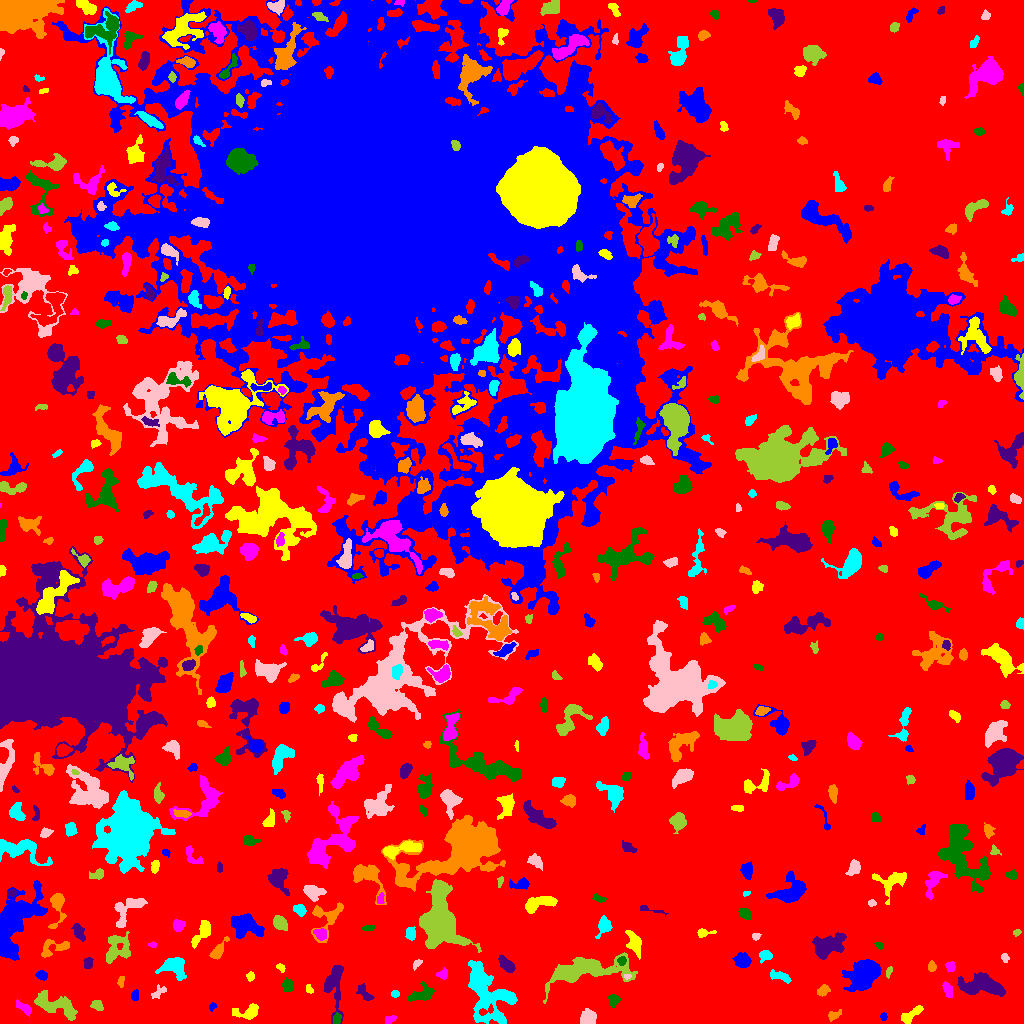

Data behind this chart, as committed beside it:
ID, X, Y, A, B, theta, total_flux, mu_max, mu_median, mu_mean, R_fwhm, R_e, R10, R90, x_start, x_end, y_start, y_end, area, greylevel
0, 526.4, 465.9, 312.9, 286.3, 0.4553, 1816417, 14.0, 2.0, 2.638, 76.9, 233.6, 90.42, 367.5, 0, 1023, 0, 1023, 688532, 2.638
1, 883.5, 6.774, 1.624, 1.58, 0.0, 62.0, 3.0, 1.0, 1.17, 2.394, 2.034, 0.7979, 3.241, 880, 887, 3, 11, 53, 7.17
2, 248.4, 11.56, 6.772, 3.312, 0.1561, 814.0, 8.0, 2.0, 3.243, 5.293, 4.514, 1.784, 7.632, 232, 258, 4, 20, 251, 8.243
3, 389.8, 3.919, 2.624, 1.959, 0.5565, 111.0, 3.0, 2.0, 1.337, 3.7, 2.877, 1.128, 4.146, 385, 396, 0, 8, 83, 7.337
4, 336.8, 4.807, 2.781, 1.889, 1.333, 171.0, 4.0, 2.0, 2.012, 4.222, 2.877, 1.128, 4.549, 333, 341, 0, 11, 85, 10.01
5, 334.4, 39.06, 13.77, 4.779, 1.554, 1450, 9.0, 3.0, 2.832, 4.951, 7.024, 2.646, 11.18, 323, 343, 0, 58, 512, 7.832
6, 832.6, 8.028, 2.641, 1.841, 0.2414, 106.0, 4.0, 1.0, 1.01, 3.038, 2.523, 0.7979, 4.146, 828, 841, 2, 14, 105, 7.01
7, 487.2, 30.36, 17.07, 9.563, -1.07, 6356, 14.0, 4.0, 4.457, 8.849, 12.05, 4.406, 18.94, 468, 517, 0, 63, 1426, 8.457
8, 588.3, 5.299, 3.469, 3.344, 0.5691, 1245, 13.0, 5.0, 5.711, 5.382, 4.297, 1.693, 6.77, 580, 596, 0, 15, 218, 10.71
9, 97.42, 17.72, 3.215, 2.446, -0.5265, 249.0, 4.0, 2.0, 2.223, 5.202, 3.478, 1.382, 5.232, 90, 103, 13, 23, 112, 7.223
10, 160.8, 6.118, 4.525, 3.268, -0.01447, 942.0, 11.0, 3.0, 3.925, 4.37, 4.583, 1.693, 7.506, 150, 175, 0, 15, 240, 8.925
11, 212.3, 16.89, 2.063, 1.624, 0.8418, 104.0, 4.0, 2.0, 1.926, 3.141, 2.185, 0.7979, 3.613, 209, 217, 12, 21, 54, 7.926
12, 910.4, 8.833, 7.438, 2.183, 0.5722, 221.0, 4.0, 1.0, 1.078, 4.583, 3.785, 1.382, 5.971, 901, 923, 0, 18, 205, 7.078
13, 23.78, 15.57, 5.004, 1.991, -0.5541, 378.0, 6.0, 3.0, 2.759, 4.754, 3.656, 1.382, 5.754, 16, 31, 7, 24, 137, 9.759
14, 613.4, 23.56, 3.123, 2.696, 1.508, 332.0, 5.0, 3.0, 2.699, 4.549, 3.7, 1.493, 5.585, 608, 620, 16, 29, 123, 7.699
15, 365.2, 29.63, 5.369, 2.437, -0.9133, 302.0, 5.0, 2.0, 1.924, 3.29, 3.909, 1.382, 6.232, 356, 374, 23, 40, 157, 6.924
16, 823.1, 32.7, 2.973, 2.132, 0.5773, 265.0, 6.0, 2.0, 2.246, 3.909, 3.141, 1.262, 4.951, 817, 830, 27, 39, 118, 8.246
17, 394.9, 29.66, 2.051, 1.757, -0.04413, 178.0, 5.0, 3.0, 3.069, 3.385, 2.459, 0.9772, 3.827, 391, 399, 26, 33, 58, 8.069
18, 158.7, 31.31, 4.336, 2.498, 0.7255, 217.0, 5.0, 2.0, 1.855, 2.394, 3.523, 1.128, 5.352, 151, 166, 25, 39, 117, 6.855
19, 56.18, 18.41, 12.49, 4.523, -0.3876, 1620, 6.0, 3.0, 2.774, 9.934, 7.653, 3.09, 11.83, 34, 77, 3, 33, 584, 7.774
20, 221.5, 32.62, 4.616, 3.278, 0.2707, 373.0, 5.0, 2.0, 1.933, 4.107, 4.297, 1.596, 7.001, 210, 230, 25, 41, 193, 7.933
21, 134.6, 27.72, 2.357, 1.782, 1.466, 197.0, 6.0, 3.0, 2.462, 3.785, 2.646, 0.9772, 4.029, 131, 138, 23, 34, 80, 8.463
22, 308.6, 34.57, 2.519, 1.672, -1.1, 140.0, 4.0, 2.0, 2.333, 3.656, 2.394, 0.9772, 3.742, 306, 313, 30, 39, 60, 7.333
23, 947.8, 33.3, 4.094, 1.93, -1.199, 333.0, 5.0, 3.0, 2.664, 4.72, 3.613, 1.382, 5.441, 942, 952, 26, 42, 125, 8.664
24, 420.5, 28.37, 6.4, 2.606, 0.2633, 675.0, 8.0, 2.0, 2.473, 4.853, 4.442, 1.693, 7.356, 407, 434, 22, 42, 273, 8.473
25, 984.7, 38.49, 10.66, 4.549, -0.1434, 3834, 18.0, 4.0, 5.509, 7.181, 7.247, 2.821, 12.24, 957, 1005, 27, 51, 696, 10.51
26, 120.6, 40.85, 2.486, 1.179, -1.555, 80.0, 4.0, 1.0, 1.159, 2.706, 2.111, 0.5642, 3.432, 117, 124, 36, 47, 69, 8.159
27, 174.1, 57.19, 6.061, 4.784, -0.2987, 1590, 10.0, 3.0, 4.025, 6.308, 5.698, 2.185, 9.541, 155, 186, 43, 66, 395, 9.025
28, 626.8, 47.16, 1.875, 1.103, 0.1428, 55.0, 3.0, 1.0, 1.486, 2.394, 1.871, 0.5642, 2.877, 624, 631, 44, 49, 37, 11.49
29, 583.5, 52.85, 20.77, 5.726, 0.1265, 5117, 15.0, 3.0, 4.007, 7.527, 10.01, 3.613, 16.77, 543, 637, 20, 71, 1277, 9.007
30, 720, 42.12, 6.528, 1.879, -0.6544, 265.0, 5.0, 2.0, 2.12, 3.656, 3.385, 1.262, 5.441, 713, 730, 33, 50, 125, 8.12
31, 41.94, 47.98, 2.75, 2.077, -0.2886, 314.0, 6.0, 3.0, 3.14, 4.334, 3.09, 1.262, 4.82, 35, 47, 43, 53, 100, 9.14
32, 250.7, 47.32, 2.119, 1.699, 1.399, 168.0, 7.0, 2.0, 2.435, 2.394, 2.257, 0.7979, 3.909, 246, 254, 42, 52, 69, 8.435
33, 443.4, 49.37, 2.365, 1.978, 0.2566, 140.0, 4.0, 1.0, 1.474, 3.613, 2.459, 0.9772, 4.146, 436, 447, 44, 56, 95, 7.474
34, 287.9, 37.47, 2.848, 2.461, -1.542, 298.0, 6.0, 2.0, 2.207, 4.146, 3.29, 1.262, 5.202, 282, 293, 32, 46, 135, 8.207
35, 506.5, 58.93, 4.797, 2.375, -0.8098, 801.0, 9.0, 4.0, 4.066, 5.046, 4.26, 1.693, 6.747, 498, 515, 51, 69, 197, 9.066
36, 931.6, 56.93, 2.419, 1.883, -1.531, 195.0, 6.0, 2.0, 2.407, 3.29, 2.706, 0.9772, 4.26, 928, 936, 52, 63, 81, 8.407
37, 781.3, 46.88, 5.368, 1.727, -0.3177, 240.0, 4.0, 1.0, 1.42, 4.787, 3.478, 1.382, 5.67, 770, 791, 40, 54, 169, 7.42
38, 416.9, 59.76, 3.199, 1.645, 0.8506, 183.0, 5.0, 3.0, 2.652, 3.432, 2.706, 0.9772, 4.107, 413, 422, 53, 64, 69, 7.652
39, 888.6, 51.52, 2.898, 1.341, 1.186, 166.0, 5.0, 3.0, 2.721, 3.29, 2.459, 0.9772, 3.742, 886, 892, 45, 57, 61, 7.721
40, 366.2, 62.74, 4.063, 1.855, -0.2479, 168.0, 3.0, 1.0, 1.282, 4.222, 3.192, 1.262, 4.918, 359, 382, 53, 68, 131, 7.282
41, 865.1, 49.94, 8.443, 5.906, 0.6638, 6738, 24.0, 7.0, 8.05, 8.019, 8.234, 3.192, 13.76, 842, 881, 32, 64, 837, 12.05
42, 281, 55.78, 2.415, 1.648, -0.6141, 90.0, 4.0, 1.0, 1.452, 2.877, 2.394, 0.7979, 3.827, 276, 285, 51, 60, 62, 7.452
43, 950.2, 57.18, 2.454, 2.161, -1.267, 196.0, 4.0, 2.0, 2.178, 4.442, 2.932, 1.128, 4.549, 945, 955, 52, 62, 90, 8.178
44, 621.8, 62.89, 1.923, 1.754, 1.125, 116.0, 4.0, 1.5, 1.568, 3.432, 2.326, 0.7979, 3.742, 617, 626, 58, 67, 74, 11.57
45, 87.96, 60.33, 2.72, 1.996, 1.455, 219.0, 5.0, 2.0, 2.212, 3.785, 2.932, 1.128, 4.478, 83, 93, 55, 66, 99, 8.212
46, 218.4, 72.59, 5.888, 2.172, 0.9844, 491.0, 6.0, 3.0, 2.64, 5.47, 4.146, 1.596, 6.507, 209, 229, 64, 87, 186, 8.64
47, 765.4, 67.84, 2.988, 2.403, 0.1934, 411.0, 9.0, 3.0, 3.211, 3.141, 3.141, 1.128, 5.382, 759, 772, 60, 73, 128, 8.211
48, 1005, 65.61, 2.472, 1.783, -1.191, 173.0, 4.0, 3.0, 2.662, 4.26, 2.706, 1.128, 4.029, 1001, 1009, 61, 70, 65, 7.662
49, 117.4, 74.42, 8.004, 6.129, 0.8964, 1094, 5.0, 2.0, 2.333, 7.818, 6.864, 2.646, 10.62, 106, 130, 60, 92, 469, 7.333
50, 278.3, 73.41, 6.363, 2.15, 0.4051, 555.0, 6.0, 3.0, 2.876, 5.754, 4.406, 1.784, 6.864, 264, 291, 67, 80, 193, 7.876
51, 742.2, 62.57, 3.735, 3.137, -0.4456, 944.0, 13.0, 4.0, 4.35, 3.909, 4.26, 1.596, 7.001, 732, 751, 56, 71, 217, 9.35
52, 634.4, 80.76, 5.127, 2.819, -1.216, 618.0, 7.0, 2.0, 2.297, 4.951, 4.478, 1.784, 7.069, 625, 641, 64, 93, 269, 8.297
53, 152.8, 78.39, 1.818, 1.232, -0.2399, 97.0, 6.0, 2.0, 2.205, 2.034, 1.784, 0.5642, 3.038, 148, 156, 76, 82, 44, 8.205
54, 879.3, 77.9, 2.045, 1.396, -0.7131, 81.0, 4.0, 1.0, 1.421, 2.821, 2.111, 0.7979, 3.385, 874, 883, 74, 81, 57, 8.421
55, 827.5, 77.76, 8.632, 4.569, 0.3782, 1734, 8.0, 3.0, 3.037, 8.519, 7.069, 2.821, 11.16, 812, 846, 64, 91, 571, 9.037
56, 54.71, 75.59, 8.357, 3.676, 0.2598, 727.0, 7.0, 2.0, 2.796, 4.82, 4.787, 1.784, 7.858, 41, 69, 66, 84, 260, 7.796
57, 410.7, 89.76, 3.207, 2.369, 1.505, 401.0, 6.0, 3.0, 3.26, 5.015, 3.568, 1.382, 5.412, 405, 415, 83, 97, 123, 8.26
58, 755.5, 86.63, 1.91, 1.426, -4.497501272435943e-12, 60.0, 3.0, 1.0, 1.034, 2.111, 1.954, 0.5642, 3.338, 752, 761, 83, 90, 58, 7.034
59, 1017, 91.14, 2.115, 1.582, 0.2541, 130.0, 5.0, 3.0, 2.6, 2.932, 2.326, 0.7979, 3.523, 1013, 1021, 87, 94, 50, 8.6
... 485 more rows
